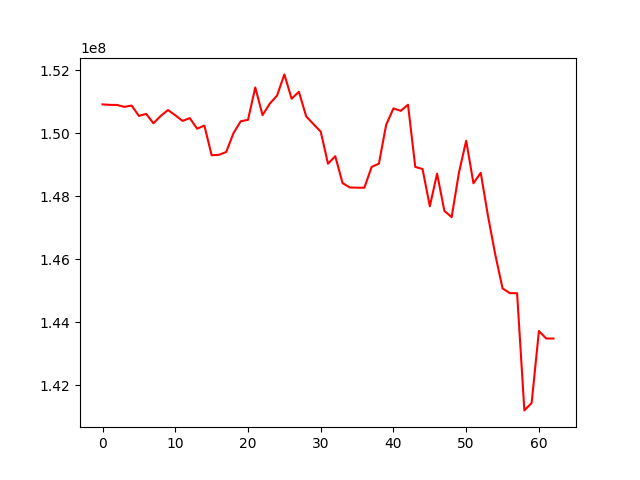

Values plotted in this chart, from the file beside it:
, 0
0, 150923591
1, 150906931
2, 150905052
3, 150843476
4, 150886087
5, 150556236
6, 150621238
7, 150322549
8, 150556668
9, 150743710
10, 150577114
11, 150397928
12, 150486378
13, 150149988
14, 150250156
15, 149307210
16, 149320335
17, 149408829
18, 150005341
19, 150386452
20, 150431758
21, 151461544
22, 150581572
23, 150947245
24, 151205076
25, 151875813
26, 151103073
27, 151322729
28, 150541385
29, 150296754
30, 150056185
31, 149038319
32, 149275489
33, 148422641
34, 148281419
35, 148276023
36, 148274450
37, 148936357
38, 149040029
39, 150276167
40, 150795123
41, 150717117
42, 150911197
43, 148935761
44, 148868856
45, 147684767
46, 148722013
47, 147540342
48, 147338460
49, 148747467
50, 149767636
51, 148415526
52, 148749679
53, 147376514
54, 146150418
55, 145076443
56, 144924076
57, 144922412
58, 141197950
59, 141433667
... 3 more rows
